pico-8 play session: hold → + tap 🅾, after a click and taps of 🅾, ❎, 🅾+❎, 🅾 in the second before t = 0

[t = 1 s] hold → ~1s, tap 🅾 ~2×
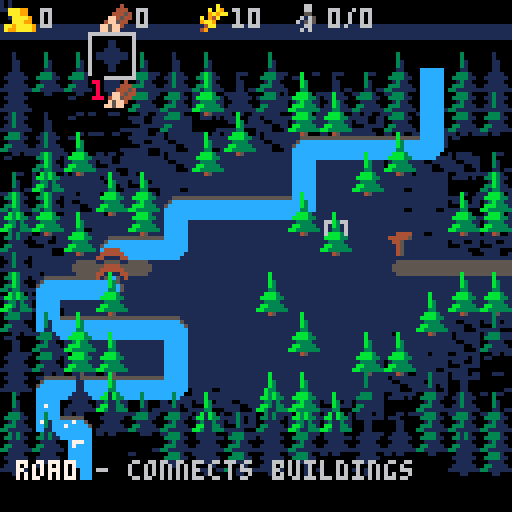
[t = 2 s] hold → ~2s, tap 🅾 ~4×
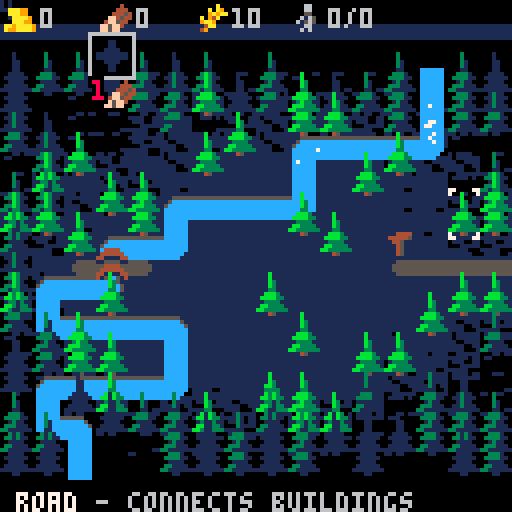
[t = 4 s] hold → ~4s, tap 🅾 ~7×
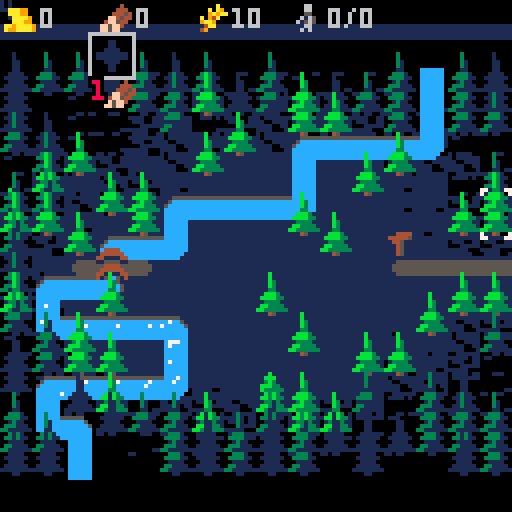
[t = 6 s] hold → ~6s, tap 🅾 ~10×
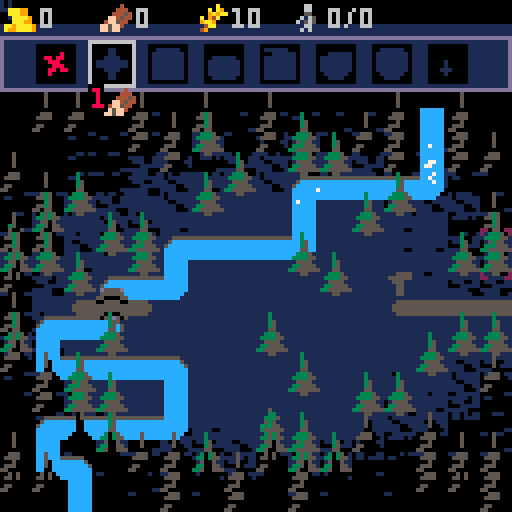

pico-8 cartridge
version 42
__lua__

--province
--by perfoon
function init_data()
  progress = 64
  dec_progress_frames = 10
  knight_progress_inc = 8
  knight_pop_cost = 3
  pop_per_house = 1
  frames = 0
  items = {{n = "gold", c = 100, sp = 64, change = 0}, {n = "wood", c = 600, sp = 65, change = 0}, {n = "food", c = 260, sp = 66, change = 0}, {n = "pop", c = 0, sp = 67, change = 0, maxc = 0}}
  buildings = {{n = "remove", sp = 16}, {n = "road", sp = 79, r1 = "wood", c1 = 1, desc = "connects buildings"}, {n = "house", sp = 23, con = 1, r1 = "wood", c1 = 5, desc = "increases population", prog = 100, o = "pop", oi = "food", oic = 1, oicr = 1}, {n = "field", sp = 37, gtime = 300, gstages = 6, r1 = "wood", c1 = 2, desc = "produces food"}, {n = "windmill", sp = 44, con = 1, r1 = "wood", c1 = 7, desc = "harvests fields", prog = 300, customsp = 46}, {n = "market", sp = 26, con = 1, r1 = "wood", c1 = 10, desc = "trades food for money", prog = 300, o = "gold", oi = "food", oic = 10, oicr = 12}, {n = "fort", sp = 29, con = 1, r1 = "wood", c1 = 20, desc = "hires knights", prog = 300, oi = "gold", oic = 3, oicr = 3}, {n = "sapling", sp = 53, gtime = 200, gstages = 4, r1 = "gold", c1 = 1}, {n = "berry", sp = 73, gtime = 200, gstages = 4, hidden = true},}
  hidden_buildings = 1
  sapling_data = buildings[8]
  berry_data = buildings[9]
end

function _init()
  state = "menu"
  init_data()
  buildings[3].prog = 40
  init_roads()
  init_rivers()
  init_map()
  init_ui()
  init_cur()
  init_fx()
  init_scenario()
  init_menu()
  prepare_map()
  --reset_game()
  music(-1)
  music(0, 10000, 0, 1)
--music(0,100)
end

function _update()
  frames = frames + (1)
  update_map()
  update_items()
  update_people()
  update_messages()
  update_fading()
  update_overlay()
  if state == "menu" then
    update_menu()
  else
    if game_running then
      update_game()
    end
  end
end

function reset_game()
  frames = 0
  buildings[3].prog = 100
  init_map()
  init_ui()
  init_cur()
  init_fx()
  set_item("pop", 0, 0)
  generate_map()
  init_roads()
  init_rivers()
end

function update_menu()
  update_menu_panel()
end

function update_game()
  update_ui()
  update_scenario()
end

function _draw()
  if state == "menu" then
    draw_menu()
  else
    draw_game()
  end
end

function draw_menu()
  cls(0)
  camera(0, -28 - menu_fade_time * 0.5)
  draw_map(false)
  camera(0, -menu_fade_time)
  draw_menu_panel()
--print(stat(1))
end

function draw_game()
  cls(0)
  --draw_ui()
  camera(0, -17 - panel_open * 2 + game_fade_time)
  draw_map(true)
  draw_cur_top()
  pal()
  draw_fx()
  camera(0, game_fade_time)
  draw_ui()
  camera(0, 0)
  draw_progress()
  draw_messages()
  draw_overlay()
end

function draw_map(show_cursor)
  --background
  for y = 0, 19 do
    map(0 + 48, y, 0, y * 5, 16, 1)
  end
  --rivers
  for y = 0, 19 do
    for col = 7, 10 do
      local ncol = flr((-frames) / 6 + col + y) % 20 < 2 and 7 or 12
      pal(col, ncol)
    end
    map(0, y, 0, y * 5, 16, 1, 0x8)
    pal()
  end
  if panel_open > 0 or not game_running then
    darken()
  end
  if show_cursor then
    draw_cur_bottom()
  end
  --normal layer
  for y = 0, 19 do
    map(0, y, 0, y * 5, 16, 1, 2)
    draw_people(y - 1)
    map(0, y, 0, y * 5, 16, 1, 4)
    map(16, y, 0, y * 5 - 8, 16, 1)
    for x = 0, 16 do
      local con = get_con(x, y)
      if con and con.b.n == "windmill" then
        local f = (con.tick / 4) % 5
        spr(58 + f, x * 8, y * 5 - 4)
      end
    end
  end
  draw_people(19)
end

function darken()
  local ftb = {0, 0, 1, 5, 5, 5, 5, 2, 2, 4, 4, 3, 13, 5, 13, 13}
  for c = 0, 15 do
    pal(c, ftb[c + 1])
  end
end

-->8
--cursor / scenario
function init_cur()
  cur = {x = 7, y = 7, tile = 0}
  dirx = {-1, 1, 0, 0}
  diry = {0, 0, -1, 1}
  dirxy = {-1, 1, -1, 1}
  diryx = {-1, 1, 1, -1}
  hold = {x = -1, y = -1}
end

function contains(tbl, val)
  for i in all(tbl) do
    if val == i then
      return true
    end
  end
  return false
end

function update_cur()
  local moved = false
  for i = 0, 3 do
    if btn(i) then
      moved = true
      --local delay = max(2, 5 - flr(cur.movefrm/10))
      local frms = {0, 5, 10, 14, 18, 21, 24}
      local larger = cur.movefrm > 24 and cur.movefrm % 2 == 0
      if contains(frms, cur.movefrm) or larger then
        sfx(7)
        cur.x = cur.x + (dirx[i + 1])
        cur.y = cur.y + (diry[i + 1])
      end
    end
  end
  if moved == false then
    cur.movefrm = 0
  else
    cur.movefrm = cur.movefrm + (1)
  end
  cur.x = mid(0, 15, cur.x)
  cur.y = mid(0, 19, cur.y)
  cur.tile = mget(cur.x, cur.y)
  if btn(5) then
    build()
  else
    hold = {x = -1, y = -1}
  end
end

function build()
  building = buildings[selected]
  local tile = building.sp
  local x, y = cur.x, cur.y
  local curtile = mget(x, y)
  if tile ~= 16 and fget(curtile, 1) then
    if hold.x < 0 then
      sfx(2)
    end
    hold = {x = x, y = y}
    return
  end
  if tile == 16 and not fget(curtile, 1) then
    return
  end
  if fget(curtile, 3) then
    return
  end
  if hold.x == x and hold.y == y then
    return
  end
  hold = {x = x, y = y}
  if building.r1 then
    if has_item(building.r1, building.c1) then
      add_item(building.r1, -building.c1)
    else
      sfx(2)
      return
    end
  end
  sfx(1)
  if tile == 79 then
    tile = get_road(x, y)
  end
  for i = 0, 1 do
    mset(x + i * 16, y, 0)
  end
  if curtile >= 49 and curtile <= 51 then
    add_item_tile("wood", 2, x, y)
    tut_check("wood")
  end
  if curtile == 77 then
    add_item_tile("food", 2, x, y)
  end
  fx_explode(x * 8 + 4, y * 5 + 4)
  build_building(x, y, tile, building)
end

function build_building(x, y, tile, building)
  mset(x, y, tile)
  tut_check(building.n)
  rem_con(x, y)
  if building.con ~= nil then
    add_con(x, y, building)
  end
  for i = 1, 4 do
    update_road(x + dirx[i], y + diry[i])
  end
  rem_growing(x, y)
  if building.gtime ~= nil then
    add_growing(x, y, building)
  end
  update_connect()
end

function draw_cur_bottom()
  if fget(cur.tile, 1) == false then
    spr(18, cur.x * 8, cur.y * 5)
  end
end

function draw_cur_top()
  if fget(cur.tile, 1) == true then
    if fget(cur.tile, 7) == true then
      spr(4, cur.x * 8, cur.y * 5 - 8, 1, 2)
    else
      spr(19, cur.x * 8, cur.y * 5)
    end
    building = buildings[selected]
    if building.sp == 16 then
      spr(16, cur.x * 8, cur.y * 5)
    end
  end
end

--scenario
function init_scenario()
  frames = 0
  game_running = true
  overlay_h = 0
  overlay_mh = 0
  overlay_open = 0
  tut = nil
  tut_timeout = 0
end

function start_game(difficulty)
  state = "game"
  music(-1)
  if difficulty < 4 then
    music(7, 10000)
  else
    music(10, 10000)
  end
  game_fade_time = 128
  fading_game = 22
  if difficulty == 1 then
    --tutorial
    set_scenario(64, 0, 12, 0, 10)
    tut = 0
    tut_timeout = 80
  elseif difficulty == 2 then
    --normal
    set_scenario(127, 200, 8, 5, 5)
  elseif difficulty == 3 then
    --hard
    set_scenario(80, 100, 8, 0, 2)
  elseif difficulty == 4 then
    --nightmare
    set_scenario(65, 80, 5)
  end
  reset_game()
end

function set_scenario(prog, pfrms, kinc, wood, food, gold)
  progress = prog
  dec_progress_frames = pfrms
  knight_progress_inc = kinc
  set_item("wood", wood or 0)
  set_item("food", food or 0)
  set_item("gold", gold or 0)
end

function update_scenario()
  if tut_timeout > 0 then
    tut_timeout = tut_timeout - (1)
    if tut_timeout == 0 then
      show_next_tut()
    end
  end
  if game_running then
    if progress < 5 and frames % (5) == 0 or progress < 10 and frames % (10) == 0 or progress < 20 and frames % (20) == 0 then
      sfx(11)
    end
    if dec_progress_frames > 0 and frames % dec_progress_frames == 0 then
      progress = progress - (1)
    end
    if progress < 0 then
      game_over()
    elseif progress > 127 then
      game_won()
    end
  end
end

function game_over()
  open_overlay(6, overlay_lose, back_to_menu)
end

function game_won()
  open_overlay(10, overlay_win, back_to_menu)
end

function open_overlay(sound, draw_fun, fun)
  sfx(sound)
  game_running = false
  overlay_open = 1
  overlay_h = 0
  overlay_mh = 32
  overlay_fun = fun
  overlay_draw_fun = draw_fun
  overlay_breleased = false
end

function overlay_win(x, y)
  printbor("game over", x + 30, x + 33, 7)
  printbor("victory", x + 34, x + 44, 10)
end

function overlay_lose(x, y)
  printbor("game over", x + 30, x + 33, 7)
  printbor("you lost", x + 32, x + 44, 8)
end

function update_overlay()
  if overlay_h == overlay_mh and overlay_open >= 0 then
    if btn(5) or btn(4) then
      if overlay_breleased then
        overlay_open = -1
        sfx(3)
      end
    else
      overlay_breleased = true
    end
  end
end

function draw_overlay()
  if game_running or overlay_h < 0 then
    return
  end
  if overlay_open > 0 then
    overlay_h = overlay_h + (overlay_open)
    overlay_open = overlay_open + (overlay_open * 0.2)
    if overlay_h > overlay_mh then
      overlay_h = overlay_mh
      overlay_open = 0
      sfx(4)
    end
  elseif overlay_open < 0 then
    overlay_h = overlay_h + (overlay_open)
    overlay_open = overlay_open + (overlay_open * 0.2)
    if overlay_h < 0 then
      overlay_h = -1
      overlay_open = 0
      overlay_fun()
    end
  end
  local mx, my, bx, by = 17, 64 - overlay_h
  local bx, by = 127 - mx, 127 - my
  rectfill(mx, my, bx, by, 1)
  rect(mx, my, bx, by, 2)
  rect(mx + 1, my + 1, bx - 1, by - 1, 0)
  if overlay_h == overlay_mh then
    ot_x, ot_y = mx, my
    overlay_draw_fun(mx, my)
    printbor("press    to continue", 24, by - 11, 6)
    rectfill(47, by - 12, 55, by - 6, 0)
    spr(17, 48, by - 13)
  end
end

function back_to_menu()
  fading_game = -22
end

function continue_game()
  game_running = true
end

-->8
--ui
function init_ui()
  selected = 1
  breleased = true
  panel_open = 0
  panel_opening = -1
end

function init_menu()
  fading_menu = nil
  menu_fade_time = 0
  fading_game = nil
  game_fade_time = 0
  menuselected = 1
  menuoptions = {"tutorial", "normal", "hard", "nightmare"}
end

function update_ui()
  panel_open = mid(0, 5, panel_open + panel_opening)
  if btnp(4) then
    panel_opening = -panel_opening
    if panel_opening < 0 then
      sfx(4)
    else
      sfx(3)
    end
  end
  if btnp(5) and panel_open > 4 then
    panel_opening = -1
    sfx(4)
  end
  if panel_open == 0 or panel_opening < 0 then
    update_cur()
  else
    update_panel()
  end
end

function update_panel()
  local pselected = selected
  selected = update_select(0, 1, selected, #buildings - hidden_buildings)
  if pselected ~= selected then
    local b = buildings[selected]
    text(b.n, 2, 7, b.desc)
  end
end

function update_select(keyp, keyn, sel, maxsel)
  if btn(keyp) or btn(keyn) then
    if breleased then
      if btn(keyn) then
        sel = sel + (1)
        sfx(8)
        if sel > maxsel then
          sel = 1
        end
      end
      if btn(keyp) then
        sel = sel - (1)
        sfx(8)
        if sel < 1 then
          sel = maxsel
        end
      end
    end
    breleased = false
  else
    breleased = true
  end
  return sel
end

function draw_ui()
  local px = min(panel_open * 3, 13)
  fillp(0)
  rectfill(0, 0, 127, 9 + px, 0)
  fillp(0)
  rectfill(0, 6, 127, 8, 1)
  fillp(0)
  rectfill(0, 9, 127, 9 + px, 1)
  print(#items)
  for i, v in ipairs(items) do
    draw_item(i - 1, v)
  end
  --panel	
  if panel_open > 4 then
    rect(0, 9, 127, 9 + px, 13)
  end
  fillp(0)
  for i, v in ipairs(buildings) do
    if not v.hidden then
      draw_building(i - 1, v, selected)
    end
  end
end

function draw_building(ix, b, sel)
  local x = ix * 14 + 8
  local y = 5 + max(3, panel_open)
  local bcol = 1
  local hide = (5 - panel_open) * 2
  if ix + 1 == sel then
    bcol = 6
    hide = 0
  end
  if hide < 10 then
    rectfill(x, y, x + 11, y + 11 - hide, 0)
    rect(x, y, x + 11, y + 11 - hide, bcol)
  end
  local hasmoney = not b.r1 or has_item(b.r1, b.c1)
  if not hasmoney then
    for c = 2, 15 do
      pal(c, 1)
    end
  end
  --spr(b.sp,x+2,y+2)
  local sp = b.customsp or b.sp
  local sx = sp % 16
  local sy = flr(sp / 16)
  sspr(sx * 8, sy * 8, 8, 8 - hide, x + 2, y + 2)
  pal()
  --cost
  if ix + 1 == sel then
    if b.r1 then
      local item = get_item(b.r1)
      x, y = x + 1, y + 12
      spr(item.sp, x + 3, y)
      local fcol = has_item(b.r1, b.c1) and 7 or 8
      printbor(b.c1, x, y, fcol)
    end
  end
end

function draw_progress()
  if not tut or tut > 7 then
    local md = progress / 128
    md = flr(md * 127)
    md = mid(-1, 127, md)
    rectfill(0, 124, 127, 127, 1)
    if md >= 2 then
      rectfill(1, 125, md - 1, 127, 8)
    end
    if md <= 124 then
      rectfill(md + 2, 125, 126, 127, 5)
    end
    spr(69, md - 3, 120)
  end
end

--menu
function update_menu_panel()
  if not fading_menu then
    menuselected = update_select(2, 3, menuselected, #menuoptions)
    if btnp(5) or btnp(4) or btnp(0) or btn(1) then
      fading_menu = 1
      menu_fade_time = 0
      sfx(9)
    end
  end
end

function draw_menu_panel()
  spr(128, 25, 16, 10, 4)
  --if (true) return
  local px, py = 14, 40
  for i, opt in pairs(menuoptions) do
    local col, tb, sx = 6, "  ", px
    if fading_menu then
      col = 13
    end
    if menuselected == i then
      col, tb = 10, " - "
      if fading_menu then
        col, sx = 7, px + 2
      end
    end
    printbor(tb .. opt, sx, py + i * 10, col)
  end
  printbor("by perfoon", 88, 123, 6)
end

-->8
--map
function init_map()
  growing = {}
  set_play_area()
  saplingtime = 0
end

function prepare_map()
  prepare_trees()
  prepare_buildings()
end

function generate_map()
  clear_map()
  generate_trees()
  generate_road()
  generate_river()
  prepare_trees()
end

function clear_map()
  for x = 0, 15 do
    for y = 0, 19 do
      mset(x, y, 0)
      mset(x + 16, y, 0)
    end
  end
end

function prepare_buildings()
  for x = 0, 15 do
    for y = 0, 19 do
      local v = mget(x, y)
      for b in all(buildings) do
        if b.sp == v then
          --mset(x,y,41)
          build_building(x, y, v, b)
        end
      end
    end
  end
end

function generate_road()
  local r2, mir = rnd(15) + 3, flr(rnd(2)) * 12
  for i = 0, 3 do
    mset(i + mir, r2, 80)
  end
  mset(mir, r2 - 1, 78)
end

function generate_river()
  local r2, brid = rnd(12) + 3, flr(rnd(10)) + 4
  for i = 0, 19 do
    local mx, dx = max(0, rnd(11) - 6), sgn(rnd(2) - 1)
    if i == brid then
      for bx = r2 - 1, r2 + 1 do
        mset(bx, i, 80)
      end
      mset(r2, i, 122)
    elseif mget(r2, i) ~= 80 then
      for k = 0, mx do
        mset(r2, i, 96)
        if mget(r2 + dx, i - 1) == 96 then
          break
        end
        if k < mx - 1 then
          r2 = mid(r2 + dx, 1, 14)
        end
      end
    end
  end
end

function generate_trees()
  for x = 0, 15 do
    for y = 0, 19 do
      local dist = (x - 8) ^ 2 + (y - 9) ^ 2
      if rnd(dist) > 20 then
        if rnd(dist) > 12 then
          if rnd(dist) > 50 then
            mset(x, y, 50)
          else
            mset(x, y, 49)
          end
        end
      end
    end
  end
  for i = 0, 10 do
    local rx, ry = rnd(8), rnd(10)
    mset(rx + 3, ry + 4, 49)
  end
  for i = 0, 10 do
    local rx, ry = rnd(14), rnd(15)
    for x = 1, 2 do
      for y = 1, 2 do
        mset(rx + x, rx + y, 0)
      end
    end
  end
end

function prepare_trees()
  for x = 0, 15 do
    for y = 0, 19 do
      local tile = mget(x, y)
      if fget(tile, 7) then
        local btile = mget(x + 48, y)
        if btile < 9 then
          tile = tile + (1)
          mset(x, y, tile)
        end
        mset(x + 16, y, tile - 16)
      end
    end
  end
end

function set_play_area()
  for x = 0, 16 do
    for y = 0, 19 do
      local x2 = x + 48
      mset(x2, y, 0)
      local dist = (x - 8) ^ 2 + (y - 9) ^ 2
      dist = dist + (0 + rnd(30))
      if dist < 50 then
        mset(x2, y, 13)
      elseif dist < 60 then
        mset(x2, y, 11 + rnd(2))
      elseif dist < 80 then
        mset(x2, y, 9 + rnd(2))
      elseif dist < 110 then
        mset(x2, y, 7 + rnd(2))
      end
    end
  end
end

function add_growing(x, y, building)
  local new = {x = x, y = y, t = 0, b = building, tile = building.sp}
  add(growing, new)
end

function rem_growing(x, y)
  for g in all(growing) do
    if g.x == x and g.y == y then
      del(growing, g)
    end
  end
end

function is_tree(x, y)
  local t = mget(x, y)
  return t >= 49 and t <= 51
end

function count_range(v1, v2)
  local cnt = 0
  for x = 0, 16 do
    for y = 0, 19 do
      if mget(x, y) >= v1 and mget(x, y) <= v2 then
        cnt = cnt + (1)
      end
    end
  end
  return cnt
end

function update_map()
  --spawn sapling and berry
  if saplingtime < time() then
    local rx, ry = flr(rnd(16)), flr(rnd(20))
    if not fget(mget(rx, ry), 1) and not fget(mget(rx, ry), 3) then
      if is_tree(rx - 1, ry) or is_tree(rx + 1, ry) or is_tree(rx, ry - 1) or is_tree(rx, ry + 1) then
        if rnd() > 0.2 then
          mset(rx, ry, 52)
          add_growing(rx, ry, sapling_data)
        else
          mset(rx, ry, 73)
          add_growing(rx, ry, berry_data)
        end
        local treecount = count_range(49, 51)
        saplingtime = time() + rnd(4) + max(2, 6 - treecount * 0.2)
      end
    end
  end
  --update growing
  for g in all(growing) do
    g.t = g.t + (1)
    local b = g.b
    if g.t < b.gtime then
      local sdur = flr(b.gtime / (b.gstages + 1))
      if g.t % sdur == 1 then
        local frmadd = flr(g.t / sdur)
        frmadd = min(frmadd, b.gstages)
        mset(g.x, g.y, g.tile + frmadd)
      end
    else
      --growing done
      if b.n == "sapling" then
        local tile = 49
        mset(g.x, g.y, tile)
        mset(g.x + 16, g.y, tile - 16)
        del(growing, g)
      end
    end
  end
  update_buildings()
end

function update_buildings()
  for k, v in pairs(cons) do
    local b = v.b
    if b.prog and v.c then
      v.tick = v.tick + (1)
      if v.tick > b.prog then
        if b.oi and has_item_room(b.o) then
          if has_item(b.oi, b.oicr) then
            if b.n == "fort" then
              if has_item("pop", knight_pop_cost + 2) then
                add_item("pop", -knight_pop_cost)
              else
                float_item_missing(v.x, v.y, "pop")
                v.tick = 0
                return
              end
            end
            add_item(b.oi, -b.oic)
            if b.o then
              add_item_tile(b.o, 1, v.x, v.y)
            end
            if b.o == "pop" then
              add_people(v.x, v.y)
            end
            if b.n == "fort" then
              add_people(v.x, v.y, true)
            end
          else
            float_item_missing(v.x, v.y, b.oi)
          end
        end
        v.tick = 0
        if b.n == "windmill" then
          if has_item("pop", 2) then
            local cnt = harvest(v.x, v.y)
            if cnt > 0 then
              add_item("pop", -2)
            end
          else
            float_item_missing(v.x, v.y, "pop")
          end
        end
      end
    end
  end
end

function harvest(x, y)
  local c = 0
  for g in all(growing) do
    local d = (x - g.x) ^ 2 + (y - g.y) ^ 2
    if g.b.n == "field" and d < 3 and g.t >= g.b.gtime then
      g.t = 0
      add_item_tile("food", 1, g.x, g.y)
      c = c + (1)
    end
  end
  return c
end

-->8
--roads / rivers
function init_roads()
  init_path_tiles(80, get_road)
end

function init_path_tiles(td, fn)
  cons = {}
  for x = 0, 16 do
    for y = 0, 19 do
      if mget(x, y) == td then
        mset(x, y, fn(x, y))
      end
    end
  end
end

function get_road(x, y)
  local mask = 0
  if is_road_or_edge(x, y - 1) then
    mask = mask + (1)
  end
  if is_road_or_edge(x, y + 1) then
    mask = mask + (2)
  end
  if is_road_or_con(x - 1, y) then
    mask = mask + (4)
  end
  if is_road_or_con(x + 1, y) then
    mask = mask + (8)
  end
  return 80 + mask
end

function is_edge(x, y)
  return x < 0 or y < 0 or x > 15 or y > 19
end

function is_road(x, y)
  local t = mget(x, y)
  return t >= 80 and t <= 95 or t == 122
end

function is_road_or_edge(x, y)
  return is_edge(x, y) or is_road(x, y)
end

function is_road_or_con(x, y)
  if get_con(x, y) then
    return true
  end
  return is_road_or_edge(x, y)
end

function update_road(x, y)
  if is_road(x, y) and x < 16 and y < 20 then
    mset(x, y, get_road(x, y))
  end
end

--rivers
function init_rivers()
  init_path_tiles(96, get_river)
end

function get_river(x, y)
  local mask = 0
  if is_river_or_edge(x, y - 1) then
    mask = mask + (1)
  end
  if is_river_or_edge(x, y + 1) then
    mask = mask + (2)
  end
  if is_river_or_edge(x - 1, y) then
    mask = mask + (4)
  end
  if is_river_or_edge(x + 1, y) then
    mask = mask + (8)
  end
  return 96 + mask
end

function is_river(x, y)
  local t = mget(x, y)
  return t >= 96 and t <= 111
end

function is_river_or_edge(x, y)
  return is_edge(x, y) or is_river(x, y)
end

--connections
function update_connect()
  for x = 0, 15 do
    for y = 0, 19 do
      mset(x + 32, y, 0)
    end
  end
  for v, k in pairs(cons) do
    mset(k.x, k.y, k.b.sp)
    k.cp = k.c
    k.c = false
  end
  for x = 0, 15 do
    connect(x, 0, 1)
    connect(x, 19, 1)
  end
  for y = 0, 19 do
    connect(0, y, 1)
    connect(15, y, 1)
  end
  --update connected houses
  for v, k in pairs(cons) do
    if k.cp ~= k.c then
      local px, py = k.x * 8, k.y * 5 - 4
      if k.c then
        fx_float(px, py, 71, -0.1)
        if k.b.n == "house" then
          add_item_max("pop", pop_per_house)
        end
      else
        fx_float(px, py, 72, 0.1)
        if k.b.n == "house" then
          add_item_max("pop", -pop_per_house)
        end
      end
    end
  end
end

function connect(x, y, dir)
  if x < 0 or y < 0 or x > 15 or y > 19 then
    return
  end
  local tile = mget(x, y)
  local ctile = mget(x + 32, y)
  if ctile < 1 then
    if is_road_or_edge(x, y) then
      mset(x + 32, y, dir)
      connect(x, y - 1, 5)
      connect(x, y + 1, 4)
      connect(x - 1, y, 3)
      connect(x + 1, y, 2)
    end
    local con = get_con(x, y)
    if con then
      mset(x, y, con.b.sp + 1)
      con.c = true
    end
  end
end

function get_con_dir(x, y)
  local ctile = mget(x + 32, y)
  if ctile > 0 then
    return ctile - 1
  end
  for i = 1, 4 do
    local dx, dy = x + dirx[i], y + diry[i]
    if is_road(dx, dy) and mget(dx + 32, dy) > 0 then
      return i
    end
  end
end

function add_con(x, y, building)
  local new = {x = x, y = y, b = building, c = false, cp = false, tick = 0}
  cons[x .. "," .. y] = new
end

function get_con(x, y)
  return cons[x .. "," .. y]
end

function rem_con(x, y)
  local con = get_con(x, y)
  if con then
    if con.b.n == "house" and con.c then
      add_item_max("pop", -pop_per_house)
    end
    cons[x .. "," .. y] = nil
  end
end

-->8
--effects / people / messages
function init_fx()
  particles = {}
  floaters = {}
  people = {}
  message = {t = "", tout = 0, col = 7, open = 0}
end

function animate_sp(sp, nr, delay)
  return sp + flr(frames / delay) % nr
end

function update_messages()
  if message.tout < time() then
    message.tout = 0
  elseif message.tout < time() + 0.2 then
    message.open = message.open - (2)
  elseif message.open < 12 then
    message.open = message.open + (2)
  end
end

function draw_messages()
  if message.tout > 0 then
    print(message.t, 4 + 1, 127 + 1 - message.open, 0)
    local pos = print(message.t, 4, 127 - message.open, message.col)
    if message.desc then
      print(" - " .. message.desc, pos + 1, 127 + 1 - message.open, 0)
      print(" - " .. message.desc, pos, 127 - message.open, 6)
    end
  end
end

function text(msg, dur, col, desc)
  message.t = msg
  message.tout = time() + (dur or 2)
  message.col = col or 7
  message.open = max(0, message.open)
  message.desc = desc
end

--effects
function draw_fx()
  for p in all(particles) do
    p.x = p.x + (p.vx)
    p.y = p.y + (p.vy)
    p.t = p.t + (1)
    local f = p.t / p.dur
    local r = p.r * (1.5 - f)
    if f > 0.9 then
      fillp(0)
    elseif f > 0.8 then
      fillp(0)
    end
    local col = p.cols[flr(#p.cols * f)]
    circfill(p.x, p.y, r, col)
    if p.t > p.dur then
      del(particles, p)
    end
    fillp(0)
  end
  for f in all(floaters) do
    f.t = f.t + (1)
    f.y = f.y + (f.my)
    spr(f.sp, f.x, f.y)
    if f.t > 40 then
      del(floaters, f)
    end
  end
end

function fx_float(x, y, sp, my)
  local f = {x = x, y = y, sp = sp, t = 0, my = my}
  add(floaters, f)
end

function fx_explode(x, y)
  local cols = {7, 9, 6, 6, 5, 5, 2, 1}
  for i = 0, 10 do
    add_particle(x, y, 0.6, 1, 10, cols)
  end
  add_particle(x, y, 0.0, 3, 5, cols)
end

function add_particle(x, y, vel, s, dur, cols)
  local p = {x = x, y = y, r = rnd(s) + s, cols = cols, dur = dur, t = 0}
  local dir = rnd(3.14)
  p.vx = -sin(dir) * vel
  p.vy = cos(dir) * vel
  add(particles, p)
end

--people
function add_people(x, y, knight)
  local p = {x = x, y = y, cx = x * 8, cy = y * 5, wx = -1, wy = -1, wcx = -1, wcy = -1, t = 0, t2 = 3, knight = knight}
  p.hx = p.x
  p.hy = p.y
  add(people, p)
end

function update_people()
  local pop = get_item("pop").c
  for i, p in pairs(people) do
    p.t = p.t + (0.2)
    p.t2 = p.t2 + (1)
    if p.t2 % 6 == 0 or p.knight and p.t2 % 3 == 0 then
      if p.knight then
        pop = max(i, pop)
      end
      if pop < i then
        p.wx = p.hx
        p.wy = p.hy
        p.wcx = p.hx * 8
        p.wcy = p.hy * 5
      end
      if p.wx >= 0 and p.wy >= 0 then
        if p.wcx ~= p.cx then
          p.cx = p.cx + (sgn(p.wcx - p.cx))
        end
        if p.wcy ~= p.cy then
          p.cy = p.cy + (sgn(p.wcy - p.cy))
        end
        --text(p.wcx.."_"..p.cx..":"..p.wcy.."_"..p.cy)
        if p.wcx == p.cx and p.wcy == p.cy then
          p.x = p.wx
          p.y = p.wy
          p.wx = -1
          --new point
          if pop < i then
            del(people, p)
          end
        end
      else
        local wx, wy = p.x, p.y
        if p.knight then
          local dir = get_con_dir(p.x, p.y)
          if dir > 0 then
            wx = wx + (dirx[dir])
            wy = wy + (diry[dir])
          else
            del(people, p)
            fx_float(p.cx, p.cy, 69, -0.2)
            if state == "game" then
              progress = progress + (knight_progress_inc)
              sfx(5)
            end
          end
        else
          local dir = flr(rnd(4)) + 1
          wx = wx + (dirx[dir])
          wy = wy + (diry[dir])
        end
        if is_road(wx, wy) then
          --text(p.x,0.4)
          p.wx = wx
          p.wy = wy
          p.wcx = wx * 8
          p.wcy = wy * 5
        end
      end
    end
  end
end

function draw_people(y)
  --print(#people,50,50)
  for p in all(people) do
    if p.y == y then
      local flipx = p.wcx <= p.cx
      local sp = p.knight and 112 or 124
      spr(sp + flr(p.t) % 4, p.cx, p.cy, 1, 1, flipx)
    end
  end
end

function printbor(t, x, y, col)
  for i = 1, 4 do
    print(t, x + dirx[i], y + diry[i], 0)
    print(t, x + dirxy[i], y + diryx[i], 0)
  end
  print(t, x, y, col)
end

--fading
function update_fading()
  --fading
  if fading_game then
    game_fade_time = game_fade_time - (fading_game)
    fading_game = fading_game - (2)
    if fading_game > 0 then
      if game_fade_time <= 0 then
        game_fade_time = 0
        fading_game = nil
      end
    else
      if game_fade_time >= 128 then
        fading_game = nil
        fading_menu = -28
        menu_fade_time = 128
        state = "menu"
        game_running = true
      end
    end
  end
  --fading menu
  if fading_menu then
    menu_fade_time = menu_fade_time + (fading_menu)
    if fading_menu > 0 then
      fading_menu = fading_menu + (fading_menu * 0.2)
      if menu_fade_time > 256 then
        start_game(menuselected)
        fading_menu = nil
      end
    else
      fading_menu = fading_menu - (fading_menu * 0.2)
      if menu_fade_time < 0 then
        menu_fade_time = 0
        fading_menu = nil
      end
    end
  end
end

-->8
--items / tutorial
function update_items()
  for item in all(items) do
    if item.change > 0 then
      item.change = item.change - (1)
    end
    if item.change < 0 then
      item.change = item.change + (1)
    end
  end
end

function get_item(name)
  return items[get_item_id(name)]
end

function get_item_id(name)
  for i, v in pairs(items) do
    if v.n == name then
      return i
    end
  end
  return 0
end

function has_item(name, val)
  return get_item(name).c >= val
end

function add_item(name, val, x, y)
  local item = get_item(name)
  if x and y and val > 0 then
    fx_float(x, y, item.sp, -0.1)
  end
  item.c = item.c + (val)
  item.change = mid(-7, 7, val * 7)
end

function set_item(name, val, maxval)
  local item = items[get_item_id(name)]
  item.c = val
  if maxval then
    item.maxc = maxval
  end
end

function add_item_max(name, val)
  local item = get_item(name)
  item.maxc = item.maxc + (val)
  if item.c > item.maxc then
    item.c = item.maxc
  end
  tut_check("max" .. name, val)
end

function has_item_room(name)
  if not name then
    return true
  end
  local item = get_item(name)
  return not item.maxc or item.c < item.maxc
end

function add_item_tile(name, val, tx, ty)
  add_item(name, val, tx * 8, ty * 5 - 4)
end

function draw_item(ix, item)
  local tcol = 6
  if item.change > 0 then
    tcol = 7
  elseif item.change < 0 then
    tcol = 8
  end
  spr(item.sp, ix * 24 + 1, 1)
  local sx = print(item.c, ix * 24 + 10, 2, tcol)
  if item.maxc then
    print("/" .. item.maxc, sx, 2, tcol)
  end
end

function float_item_missing(x, y, item)
  fx_float(x * 8, y * 5 - 4, get_item(item).sp, -0.1)
  fx_float(x * 8, y * 5 - 4, 2, -0.1)
end

--tutorial
function show_next_tut()
  tut = tut + 1
  local ovs = {overlay_tut1, overlay_tut2, overlay_tut3, overlay_tut4, overlay_tut5, overlay_tut6, overlay_tut7, overlay_tut8}
  for i = 1, 8 do
    if tut == i then
      open_overlay(12, ovs[i], continue_game)
    end
  end
end

function tut_check(bname)
  if tut and tut_timeout <= 0 then
    local nss = {"wood", "road", "maxpop", "field", "windmill", "market", "fort"}
    for i = 1, 7 do
      if tut == i and bname == nss[i] then
        tut_timeout = 100
      end
    end
  end
end

function otp(txt, x, y)
  --global ot_x,ot_y
  print(txt, ot_x + x, ot_y + y, 7)
end

function ots(sp, x, y)
  spr(sp, ot_x + x, ot_y + y)
end

function ott(txt, x)
  printbor(txt, ot_x + x, ot_y + 4, 7)
end

function otr(sp, x, y)
  rectfill(ot_x + x - 1, ot_y + y - 1, ot_x + x + 8, ot_y + y + 8, 0)
  ots(sp, x, y)
end

function overlay_tut1(x, y)
  ott("cut trees", 30)
  otp("press   to use  tool", 5, 16)
  ots(17, 28, 14)
  ots(16, 61, 14)
  spr(33, x + 30, y + 20, 1, 2)
  ots(16, 30, 26)
  ots(3, 40, 25)
  ots(65, 50, 25)
end

function overlay_tut2(x, y)
  ott("build roads", 30)
  otp("press   to open tools", 5, 16)
  ots(48, 28, 14)
  otp("choose roads ", 5, 26)
  otr(79, 56, 24)
  otp("extend from map edge", 5, 36)
  ots(78, 26, 42)
  ots(88, 34, 42)
  ots(92, 42, 42)
  ots(85, 50, 42)
end

function overlay_tut3(x, y)
  ott("build houses", 23)
  otp("connect houses ", 5, 16)
  otr(23, 68, 14)
  otp("to roads ", 27, 26)
  otr(24, 8, 24)
  otr(93, 16, 24)
  ots(24, 8, 24)
  otp("they produce", 5, 39)
  ots(66, 55, 38)
  ots(3, 65, 38)
  ots(67, 75, 38)
end

function overlay_tut4(x, y)
  ott("build fields", 23)
  otp("fields grow over time", 5, 26)
  otr(37, 28, 14)
  otr(40, 38, 14)
  otr(42, 48, 14)
  otr(43, 58, 14)
end

function overlay_tut5(x, y)
  ott("build windmill", 21)
  ots(43, 44, 15)
  ots(43, 36, 15)
  ots(43, 52, 15)
  ots(43, 36, 20)
  ots(43, 52, 20)
  ots(43, 36, 25)
  ots(43, 52, 25)
  ots(83, 44, 25)
  ots(44, 44, 20)
  ots(animate_sp(58, 5, 2), 44, 16)
  otp("harvests fields", 18, 34)
  ots(67, 28, 41)
  ots(67, 35, 41)
  ots(3, 45, 41)
  ots(66, 55, 41)
end

function overlay_tut6(x, y)
  ott("build market", 23)
  otr(27, 11, 19)
  otp("sells wheat", 25, 21)
  otp("10X", 15, 33)
  ots(66, 27, 33)
  ots(66, 31, 33)
  ots(66, 35, 33)
  ots(3, 45, 33)
  ots(64, 55, 33)
end

function overlay_tut7(x, y)
  ott("build fort", 23)
  otr(30, 11, 19)
  otp("trains knights", 25, 21)
  ots(67, 14, 33)
  ots(5, 20, 33)
  ots(66, 27, 33)
  ots(66, 31, 33)
  ots(66, 35, 33)
  ots(3, 45, 33)
  ots(animate_sp(112, 4, 5), 55, 33)
end

function overlay_tut8(x, y)
  ott("call to arms!", 23)
  otp("the king summons", 15, 14)
  rectfill(x + 24, y + 28, x + 47, y + 30, 8)
  rectfill(x + 48, y + 28, x + 72, y + 30, 5)
  otp("bring glory to red!", 10, 34)
  ots(69, 44, 23)
  for i = 0, 6 do
    ots(animate_sp(112, 4, 5), 7 + i * 12, 41)
  end
end
__gfx__
00000000000000000000000000000000000000000000000000000000000000000000000000000000000000000000000000000000000000000000000000000000
00000000000000000088880000060000000000000006600000000000000000110000110000011001101011001110011010111000110011000000000000000000
00700700022222200800088000066000000000000006600000000000011000000000000011110011101111111111111111011111111111110000000000000000
00077000200000020800808006666600770000770666666000000000000000000000000001110011110011111111111111111111111111110000000000000000
0007700020000002080800800ddddd00700000070dddddd000000000000000000000000000011111111100111111111111111111111111110000000000000000
007007002000000208800080000dd00000000000000dd00000000000000000000000001111111000111100011111100111111111111111110000000000000000
000000002000000200888800000d000000000000000dd00000000000000110001100000001111000001111111111111111001111111111110000000000000000
00000000022222200000000000000000000000000000000000000000000000000000000000111111001110101111111111111111111111110000000000000000
000000000000000000000000770000770000000000000000000000000554511005544550000000000000000000000000000000000dd22dd00dd588d000000000
00000800000000000000000070000007000000000000000000000000444455554444444400000000008f8f8f008f8f8f00000000d511112dd511412d00000000
08808800077777000000000000000000000000000000000000000000444455554444444400000000558f8f8f558f8f8f00000000d111111dd111411d00000000
00888000770707700660066000000000000000000000000000000000444515554445544400000000458f8f8f458f8f8f0000000055dddd2255dddd2200000000
0008880077707770060000600000000000000000000000000000000055555111455555540000000041411114414aaaa400000000515222125a5222a200000000
008808807707077006000060000000000000000000000000000000005f4114f55f4aa4f500000000554544545549449400000000515552125955529200000000
008000000777770006600660700000077000000700000000000000005f4ff4f55f4994f500000000055511500555115000000000055522200555222000000000
00000000000000000000000077000077770000770000000000000000555555555555555500000000005555000055550000000000005552000055520000000000
09999990000000000000000000000000000000000000000000000000000000000000000003b3bb300baabab00a99a9a005511550055115506665550000000000
999999990000000000000000000000000000000000000000000000000000000003b3b3303bbb3bb3babaaaaba99999aa54444445544444450055566600000000
999999990000000000000000000000000000000004444440033333300bb33bb03bbbb3b3bbbb3bbbaaaaaaaaa99a99a955555555555555555556556600000000
9999999900000000000000000000000000000000555555555555555533bb3b33b3b3bbbb3b3bbbbbababaaba99a9999954444445544444455456444600000000
99999999000b00000003000000010000000000004444444433333333bb33b3b333bbb3b3bb3b3b3bbaaaabab9999a99a5f4114f55f4aa4f55566555500000000
99999999000b000000030000000100000000000055555555555555553b3b333b3bb3b333b3bbbb3bbbbaabbba9a9a9aa5f4114f55f4aa4f55466444500000000
33333333000b3000000310000001100000000000444444443333333333333333333333333333333333333333333333335f4114f55f4994f55f4114f500000000
03333330000b30000003100000011000000000000555555005555550033333300333333003333330033333300333333055555555555555555f4114f500000000
00000000000330000001100000011000000000000000000000000000000000000000000000030000050000600650000000650000000065000000665000000000
0000000000bbb3000033310000111100000000000000000000000000000b0000000b0000000bb000665006650665006600665000000665005000650000000000
077777000bbbb33003333110011111100000000000000000000b0000000b000000bbb00000bbb300066506500065066500065066550650006550650000000000
7700077000333300001111000011110000000000000b000000030000000330000033300000333000000555000005555005555665665556606665500000000000
770707700bb333300331111001111110000000000003000000b3300000b330000bb333000bb33300005550000555500056655550066555660005566600000000
77000770bb3333333311111111111111000b000000b33000003333000b3333000b3333300b333330056056605660560066056000000560550056055600000000
07777700000450000001100000011000003300000004000000040000000450000004500000045000566005666600566000056600005660000056000500000000
00000000000000000000000000000000000000000000000000000000000000000000000000000000060000500000056000005600005600000566000000000000
000000000000040000000a0000066000000000000000000000000000000000000000000000000000000000000000000000000000000000000000000000055000
0aaa990000004440000a0a9000066000000000000000000000000000000000000000000000000000000000000000000000000000000bb0000004444000055000
0aaa9900000444540009a9aa00055000000000009a0a90a900000000000aa0000000000000000000000000000000000000bb300000bb83000444445000555500
00aaaa9000ff45440a094a0000616500000000009aaaaaa90000000000aaaa0008800880000000000000000000bbb3000bbbb3300b8bb3300044500055555555
00aaa99004ff544009aa900006156500000000009aaaaaa9000000000aa00aa00088880000000000000b00000bb333300bb33330bbb333830004500055555555
aa9aaaa9ff5ff400004aa000000660000000000099999999000000000000000000088000000b00000bbb33000bbb33300bbb33300bb833300004500000555500
a99aaaa9ff5ff0000490000000606000000000000000000000000000000000000000000000bb330000bb330000bb330000bb330000bb33000004500000055000
00000000000000000000000000000000000000000000000000000000000000000000000000000000000000000000000000000000000000000000000000055000
00000000005555000000000000555500000000000055550000000000005555000000000000555500000000000055550000000000005555000000000000555500
00000000005555000000000000555500000000000055550000000000005555000000000000555500000000000055550000000000005555000000000000555500
00000000005555000000000000555500000000000555550000000000055555000000000000555550000000000055555000000000055555500000000005555550
00055000005555000005500000555500555550005555550055555000555555000005555500555555000555550055555555555555555555555555555555555555
00555500005555000055550000555500555555005555550055555500555555000055555500555555005555550055555555555555555555555555555555555555
00555500005555000055550000555500555555005555550055555500555555000055555500555555005555550055555555555555555555555555555555555555
00055000000550000055550000555500555550005555500055555500555555000005555500055555005555550055555555555555555555555555555555555555
00000000000000000055550000555500000000000000000005555500055555000000000000000000005555500055555000000000000000000555555005555550
000000000cccccc0000000000cccccc0000000000cccccc0000000000cccccc0000000000cccccc0000000000cccccc0000000000cccccc0000000000ccc9780
000000000cccccc0000000000cccccc0000000000ccc9cc0000000000ccca9c0000000000cccccc0000000000cccccc0000000000cccccc0000000000ccc78a0
000550000cc98cc0000550000cccccc0555550005cc97cc0555550005ccc98c0000555550cc78cc5000555550cccccc5555555555cccccc5555555555cccccc5
005cc5000cc79cc0005985000c899cc0cc8ac500ccc78cc0789cc500ccccccc0005ccccc0c997ccc005ccccc0cccccccccccc7cccccccccccccccc99cccccccc
05cc78500ccc7cc0059a7c500c9accc0c897cc50ccccccc0a78ccc50ccccccc005ccca780ccccccc05cccccc0ccccccccccc7accccccccccccccc87ccccccccc
0ccca9c00cccccc00ca7ccc00c7cccc0c97ccc50ccccccc0ccccccc0cc89acc00ccccca70ccccccc0cccc8790cc798ccccccccccccc78cccccccc7cccccccccc
00cccc0000cccc000cccccc00cccccc0cccccc00cccccc00ccccccc0cc9a7cc000cccccc00cccccc0ccccc870ccc7ccccccccccccc78accccccccccccccccccc
000cc000000cc0000cccccc00cccccc0ccccc000ccccc000ccccccc0ccccccc0000ccccc000ccccc0ccccccc0ccccccccccccccccccccccccccccccccccccccc
000000000085000000857000008500000000000000000000000000000000000000000000000000000c4444c00000000000000000000000000000000000000000
00857000888570008885700088857000000000000000000000000000000000000000000000000000044444400000000000077000000077000000770000077000
88857000000574400005000000057000000000000000000000000000000000000000000000000000441111440000000000077000000077000000770000077000
00050440000504440045744000050440000000000000000000000000000000000000000000000000115555110000000000000000000000000000000000000000
00457444004574000445744400457444000000000000000000000000000000000000000000000000554444550000000000077000000770000007700000077000
04457400044770404044740044447400000000000000000000000000000000000000000000000000544444450000000000077000000770000007770000077000
44470400440070400400004000047040000000000000000000000000000000000000000000000000441111440000000000007000007070000007000000700700
00400400040000000000000400040040000000000000000000000000000000000000000000000000415cc5140000000000000000000000000000000000000000
00000000000000000000000000000000000000000000000000000000000000000000000000000000000000000000000000000000000000000000000000000000
00000000000000000000000000000000000000000000000000000000000000000000000000000000000000000000000000000000000000000000000000000000
00000000000000000000000000000000000000000000000000000000000000000000000000000000000000000000000000000000000000000000000000000000
00000000000000000000000000000000000000000000000000000000000000000000000000000000000000000000000000000000000000000000000000000000
00000000000000000000000000000000000000000000000000000000000000000000000000000000000000000000000000000000000000000000000000000000
00000000000000000000000000000000000000000000000000000000000000000000000000000000000000000000000000000000000000000000000000000000
00000000000000000000000000000000000000000000000000000000000000000000000000000000000000000000000000000000000000000000000000000000
00000000000000000000000000000000000000000220000000000000000000000000000000000000000000000000000000000000000000000000000000000000
22222222200000000000000000000000000000002a92000000000000000000000000000000000000000000000000000000000000000000000000000000000000
2aaaa999220000000000000000000000000000002992000000000000000000000000000000000000000000000000000000000000000000000000000000000000
2a999999920000000000000000000000000000000220000000000000000000000000000000000000000000000000000000000000000000000000000000000000
29922299920000000000000000000000000000000000000000000000000000000000000000000000000000000000000000000000000000000000000000000000
29920229922222222000022222000222200022202222022220022220022222200022222200000000000000000000000000000000000000000000000000000000
29922299922aa99920002aa9992002aa2002a9202a2202aa9202a92022aaa99222aa999200000000000000000000000000000000000000000000000000000000
29999999922a22229202a992299202a9200299202a9202a99922a9202a92229922a9222200000000000000000000000000000000000000000000000000000000
29999999202920029202992029920299222299202992029929929922a92000222299222200000000000000000000000000000000000000000000000000000000
29922222002922292202992029920029922992002992029922999922992000000299992000000000000000000000000000000000000000000000000000000000
29920000002999992002992029920029922992002992029920299922992000222299222000000000000000000000000000000000000000000000000000000000
29920000002922992002992029920002992920002992029920099920299222992299222200000000000000000000000000000000000000000000000000000000
19910000001911199101999119910001999910001991019910019910199999910199999100000000000000000000000000000000000000000000000000000000
14410000001411114100144444100000144100001441014410014410014444100144444100000000000000000000000000000000000000000000000000000000
11110000001110011100011111000000011000001111011110011110001111000111111100000000000000000000000000000000000000000000000000000000
__gff__
0001000000000000000000000000000000000000000000060600060600060600060000000002020606060606060606000086860686868686868606060606060000000000000000000006060606060602020202020202020202020202020202020808080808080808080808080808080800000000000000000000020000000000
__map__
3232003100323132310032003231323200000000000000000000000000000000000000000000000000000000000000000000000000000000000000000000000000000000000000000000000000000000000000000000000000000000000000000000000000000000000000000000000000000000000000000000000000000000
3100310000310000000000000000313200000000000000000000000000000000000000000000000000000000000000000000000000000000000000000000000000000000000000000000000000000000000000000000000000000000000000000000000000000000000000000000000000000000000000000000000000000000
0031312525252525253100003100313100000000000000000000000000000000000000000000000000000000000000000000000000000000000000000000000000000000000000000000000000000000000000000000000000000000000000000000000000000000000000000000000000000000000000000000000000000000
323131252c25252c310000000000606000000000000000000000000000000000000000000000000000000000000000000000000000000000000000000000000000000000000000000000000000000000000000000000000000000000000000000000000000000000000000000000000000000000000000000000000000000000
0031312550252550313100310060600000000000000000000000000000000000000000000000000000000000000000000000000000000000000000000000000000000000000000000000000000000000000000000000000000000000000000000000000000000000000000000000000000000000000000000000000000000000
2525250050000050171700006060003100000000000000000000000000000000000000000000000000000000000000000000000000000000000000000000000000000000000000000000000000000000000000000000000000000000000000000000000000000000000000000000000000000000000000000000000000000000
252c5050505050505050501d6000003100000000000000000000000000000000000000000000000000000000000000000000000000000000000000000000000000000000000000000000000000000000000000000000000000000000000000000000000000000000000000000000000000000000000000000000000000000000
2525502c25001750000031006000003100000000000000000000000000000000000000000000000000000000000000000000000000000000000000000000000000000000000000000000000000000000000000000000000000000000000000000000000000000000000000000000000000000000000000000000000000000000
0000502525006060606060606000310000000000000000000000000000000000000000000000000000000000000000000000000000000000000000000000000000000000000000000000000000000000000000000000000000000000000000000000000000000000000000000000000000000000000000000000000000000000
505050001717601a500050505050500000000000000000000000000000000000000000000000000000000000000000000000000000000000000000000000000000000000000000000000000000000000000000000000000000000000000000000000000000000000000000000000000000000000000000000000000000000000
4e00503131006000501750252525003200000000000000000000000000000000000000000000000000000000000000000000000000000000000000000000000000000000000000000000000000000000000000000000000000000000000000000000000000000000000000000000000000000000000000000000000000000000
0000505050006031501750252c25003100000000000000000000000000000000000000000000000000000000000000000000000000000000000000000000000000000000000000000000000000000000000000000000000000000000000000000000000000000000000000000000000000000000000000000000000000000000
0000311750507a50500050255025310000000000000000000000000000000000000000000000000000000000000000000000000000000000000000000000000000000000000000000000000000000000000000000000000000000000000000000000000000000000000000000000000000000000000000000000000000000000
3100000060606000505050505000313200000000000000000000000000000000000000000000000000000000000000000000000000000000000000000000000000000000000000000000000000000000000000000000000000000000000000000000000000000000000000000000000000000000000000000000000000000000
0000606060310017502525250000000000000000000000000000000000000000000000000000000000000000000000000000000000000000000000000000000000000000000000000000000000000000000000000000000000000000000000000000000000000000000000000000000000000000000000000000000000000000
313160001717000050252c253100000000000000000000000000000000000000000000000000000000000000000000000000000000000000000000000000000000000000000000000000000000000000000000000000000000000000000000000000000000000000000000000000000000000000000000000000000000000000
0031600050505050502550253100003200000000000000000000000000000000000000000000000000000000000000000000000000000000000000000000000000000000000000000000000000000000000000000000000000000000000000000000000000000000000000000000000000000000000000000000000000000000
0031603131313131505050000031320000000000000000000000000000000000000000000000000000000000000000000000000000000000000000000000000000000000000000000000000000000000000000000000000000000000000000000000000000000000000000000000000000000000000000000000000000000000
3200606000003131000050313131313100000000000000000000000000000000000000000000000000000000000000000000000000000000000000000000000000000000000000000000000000000000000000000000000000000000000000000000000000000000000000000000000000000000000000000000000000000000
32320060323132000032504e3231323200000000000000000000000000000000000000000000000000000000000000000000000000000000000000000000000000000000000000000000000000000000000000000000000000000000000000000000000000000000000000000000000000000000000000000000000000000000
